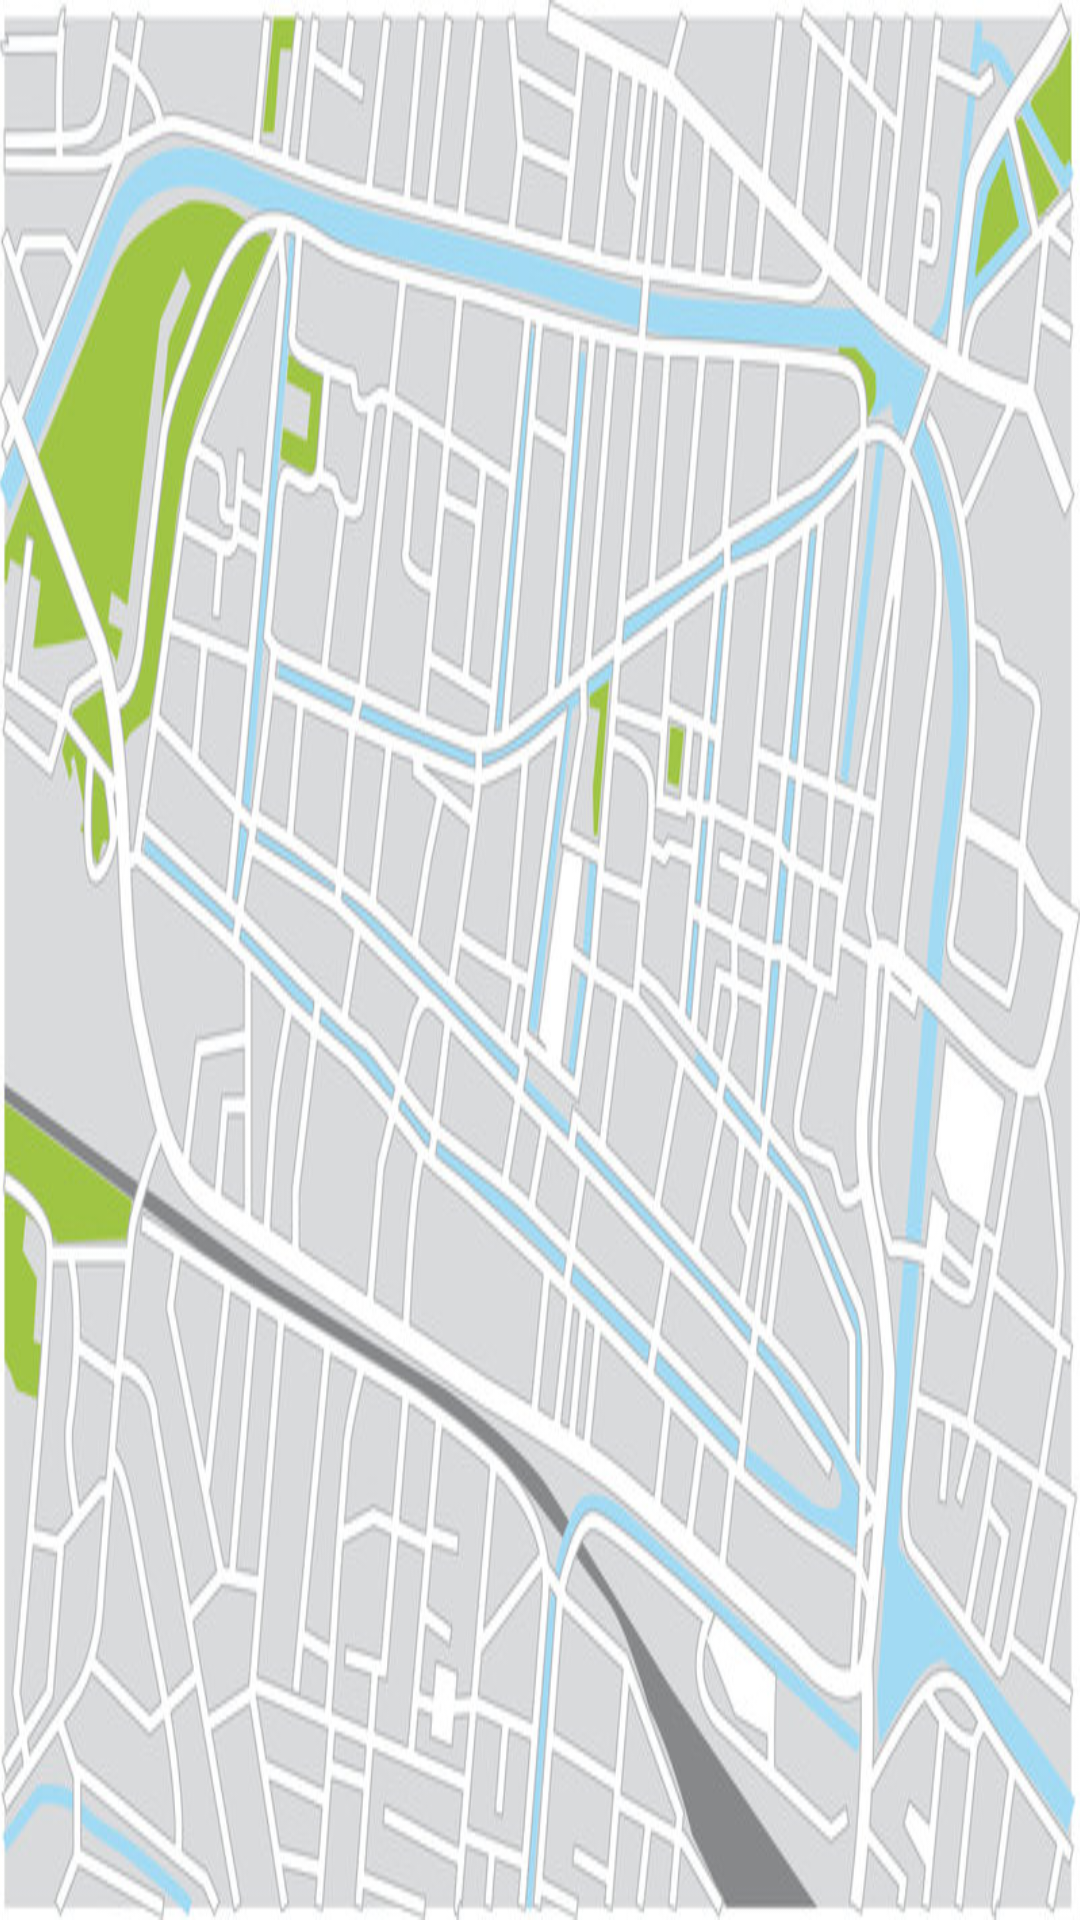

This screen was rendered from an Android layout file. Write that file and the resources it references.
<!-- AndroidManifest.xml: application theme AppTheme -->
<!-- res/layout/activity_route8.xml -->
<?xml version="1.0" encoding="utf-8"?>
<RelativeLayout xmlns:android="http://schemas.android.com/apk/res/android"
    xmlns:tools="http://schemas.android.com/tools"
    android:layout_width="match_parent"
    android:layout_height="match_parent"
    android:paddingBottom="@dimen/activity_vertical_margin"
    android:paddingLeft="@dimen/activity_horizontal_margin"
    android:paddingRight="@dimen/activity_horizontal_margin"
    android:paddingTop="@dimen/activity_vertical_margin"
    tools:context="com.busschedule.group.transitonebusscheduler.route8">

    <ImageView
        android:layout_width="wrap_content"
        android:layout_height="wrap_content"
        android:id="@+id/imageView9"
        android:layout_alignParentTop="true"
        android:layout_alignParentLeft="true"
        android:layout_alignParentStart="true"
        android:layout_alignParentBottom="true"
        android:layout_alignParentRight="true"
        android:layout_alignParentEnd="true"
        android:foreground="@drawable/route2_8_10"
        android:background="@drawable/rsz_city_bak_2" />
</RelativeLayout>
<!-- resources referenced by this layout -->
<resources>
  <!-- drawable route2_8_10: png bitmap (drawable-mdpi, 124102 bytes) -->
  <!-- drawable rsz_city_bak_2: jpg bitmap (drawable, 173244 bytes) -->
  <style name="AppTheme" parent="Theme.AppCompat.NoActionBar">
          
  
  
          <item name="colorPrimary">@color/colorPrimary</item>
          <item name="colorPrimaryDark">@color/colorPrimaryDark</item>
          <item name="colorAccent">@color/colorAccent</item>
      </style>
  <!-- not gathered from this repository: default colours our renderer supplied (Android Studio template values) -->
  <color name="colorPrimary">#FF6200EE</color>
  <color name="colorPrimaryDark">#FF3700B3</color>
  <color name="colorAccent">#FF03DAC5</color>
</resources>
